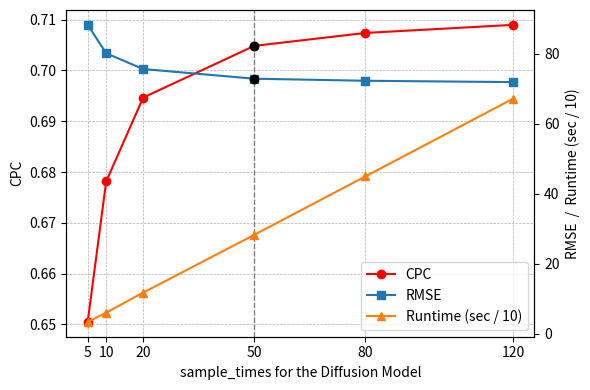

This chart was generated by the following Python code:
import matplotlib.pyplot as plt

sample_times = [5, 10, 20, 50, 80, 120]
rmse_mean = [88.264757, 80.141179, 75.636760, 72.880789, 72.291245, 71.908854]
cpc_mean = [0.650504, 0.678156, 0.694668, 0.704844, 0.707390, 0.708985]
runtime_mean = [34.117334, 60.354760, 117.736665, 282.704379, 449.417843, 671.924086]

fig, ax1 = plt.subplots(figsize=(6,4))

# Left axis: CPC
ax1.plot(sample_times, cpc_mean, marker='o', label='CPC', color='r')
ax1.set_xlabel('sample_times for the Diffusion Model')
ax1.set_ylabel('CPC')
ax1.set_xticks(sample_times)
ax1.grid(True, which='both', linestyle='--', linewidth=0.5)

# Right axis: RMSE and runtime (scaled)
ax2 = ax1.twinx()
ax2.plot(sample_times, rmse_mean, marker='s', linestyle='-', label='RMSE')
ax2.plot(sample_times, [r/10 for r in runtime_mean],
         marker='^', linestyle='-', label='Runtime (sec / 10)')
ax2.set_ylabel('RMSE  /  Runtime (sec / 10)')

# Mark sweet spot at sample_times=50
sweet = 50
if sweet in sample_times:
    idx = sample_times.index(sweet)
    ax1.axvline(sweet, color='gray', linestyle='--', linewidth=1)
    ax1.scatter([sweet], [cpc_mean[idx]], color='k', zorder=5)
    ax2.scatter([sweet], [rmse_mean[idx]], color='k', zorder=5)
    # ax1.annotate(f'Sweet spot\nsample_times={sweet}', xy=(sweet, cpc_mean[idx]),
    #              xytext=(sweet + 5, max(cpc_mean) + 0.02),
    #              arrowprops=dict(arrowstyle='->', color='black'),
    #              fontsize=9, va='center')

# Combined legend
lines1, labels1 = ax1.get_legend_handles_labels()
lines2, labels2 = ax2.get_legend_handles_labels()
ax1.legend(lines1 + lines2, labels1 + labels2, loc='lower right')

plt.tight_layout()
plt.show()
